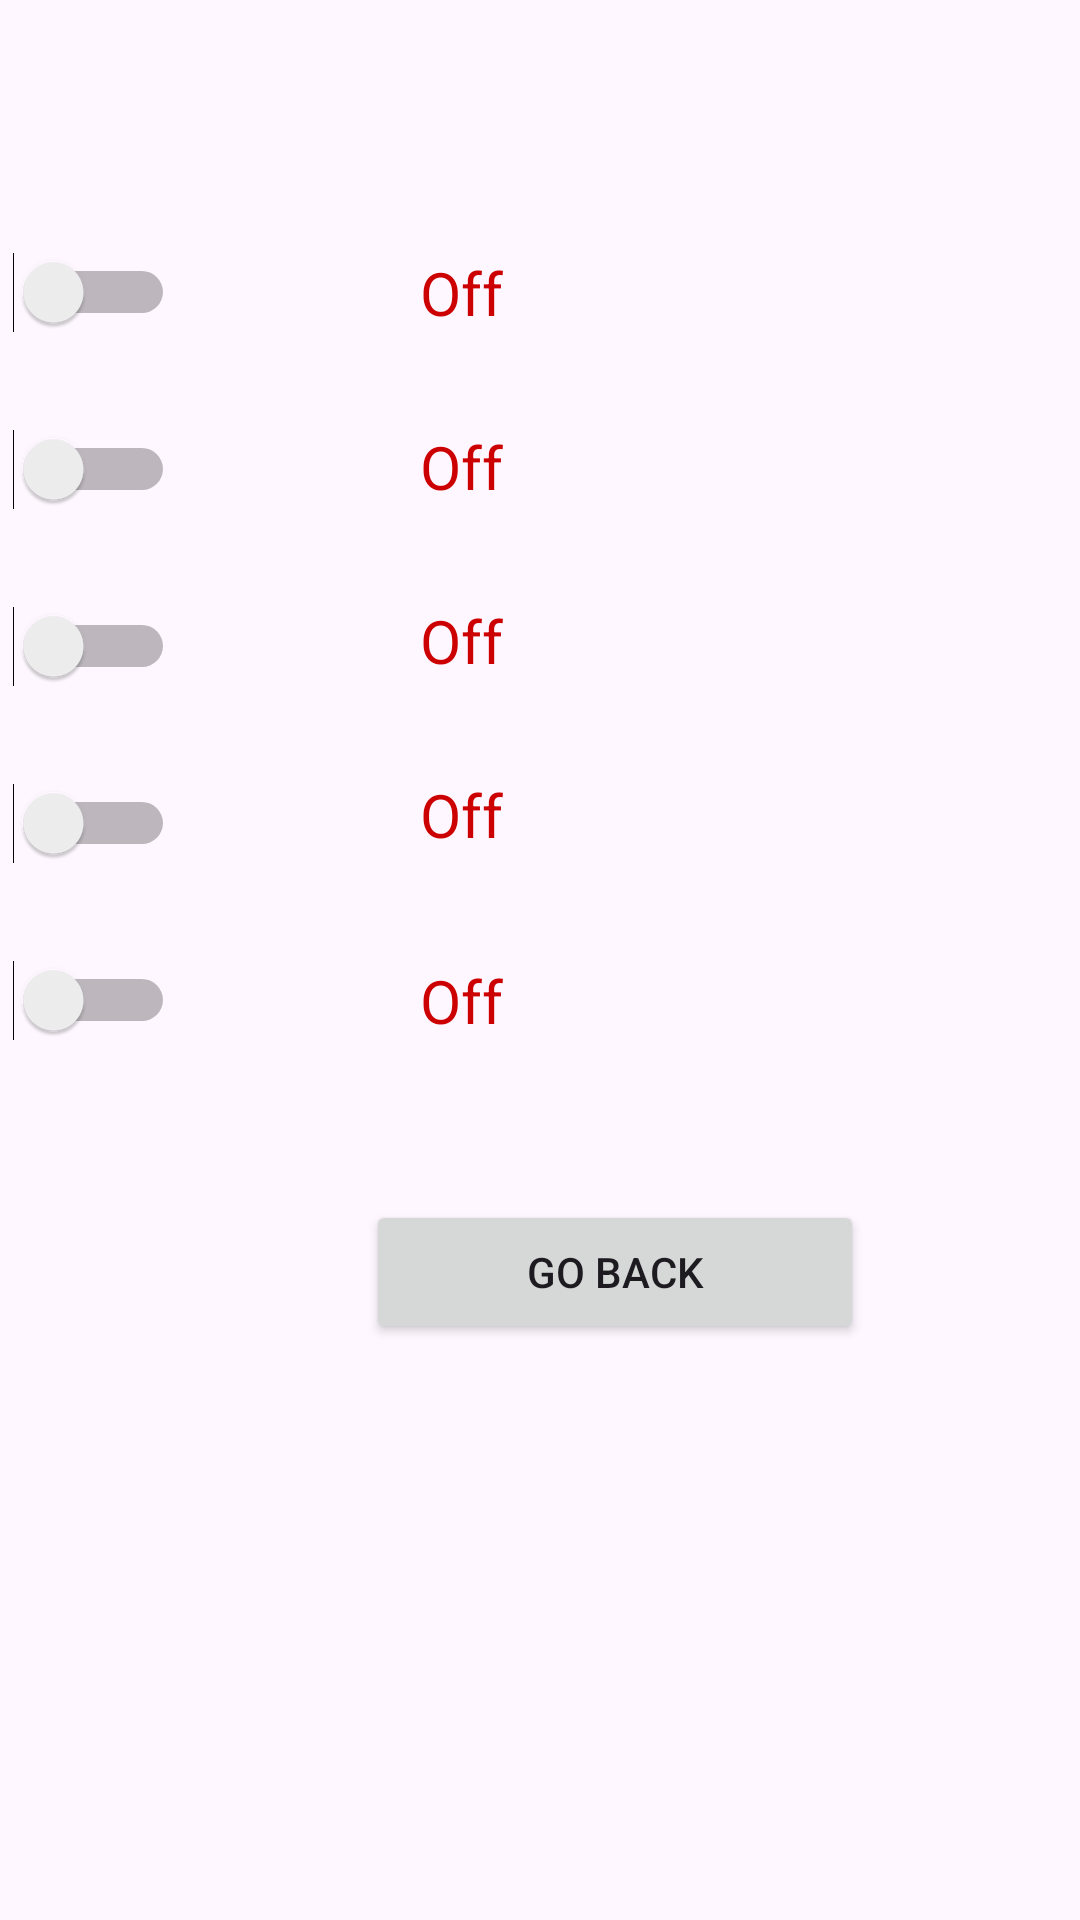

This screen was rendered from an Android layout file. Write that file and the resources it references.
<!-- AndroidManifest.xml: application theme Theme.Lesson2_BasicTest -->
<!-- res/layout/switch_page.xml -->
<?xml version="1.0" encoding="utf-8"?>
<androidx.constraintlayout.widget.ConstraintLayout xmlns:android="http://schemas.android.com/apk/res/android"
    xmlns:app="http://schemas.android.com/apk/res-auto"
    xmlns:tools="http://schemas.android.com/tools"
    android:layout_width="match_parent"
    android:layout_height="match_parent">

    <Switch
        android:id="@+id/switchOne"
        android:layout_width="wrap_content"
        android:layout_height="wrap_content"
        android:layout_marginStart="16dp"
        android:layout_marginTop="84dp"
        android:layout_marginEnd="82dp"
        android:contentDescription="@string/switchOneContentDesc"
        android:showText="false"
        app:layout_constraintEnd_toStartOf="@+id/switchOneLabel"
        app:layout_constraintHorizontal_bias="0.978"
        app:layout_constraintStart_toStartOf="parent"
        app:layout_constraintTop_toTopOf="parent"
        tools:ignore="TouchTargetSizeCheck,DuplicateSpeakableTextCheck" />

    <TextView
        android:id="@+id/switchFourLabel"
        android:layout_width="108dp"
        android:layout_height="26dp"
        android:layout_marginTop="32dp"
        android:layout_marginEnd="112dp"
        android:contentDescription="@string/switchFourTextContentDesc"
        android:text="@string/switchFourText"
        android:textColor="@android:color/holo_red_dark"
        android:textSize="20sp"
        app:layout_constraintEnd_toEndOf="parent"
        app:layout_constraintTop_toBottomOf="@+id/switchThreeLabel" />

    <TextView
        android:id="@+id/switchTwoLabel"
        android:layout_width="108dp"
        android:layout_height="26dp"
        android:layout_marginTop="32dp"
        android:layout_marginEnd="112dp"
        android:contentDescription="@string/switchTwoTextContentDesc"
        android:text="@string/switchTwoText"
        android:textColor="@android:color/holo_red_dark"
        android:textSize="20sp"
        app:layout_constraintEnd_toEndOf="parent"
        app:layout_constraintTop_toBottomOf="@+id/switchOneLabel" />

    <TextView
        android:id="@+id/switchOneLabel"
        android:layout_width="108dp"
        android:layout_height="26dp"
        android:layout_marginTop="84dp"
        android:layout_marginEnd="112dp"
        android:contentDescription="@string/switchOneTextContentDesc"
        android:text="@string/switchOneText"
        android:textColor="@android:color/holo_red_dark"
        android:textSize="20sp"
        app:layout_constraintEnd_toEndOf="parent"
        app:layout_constraintTop_toTopOf="parent" />

    <TextView
        android:id="@+id/switchFiveLabel"
        android:layout_width="108dp"
        android:layout_height="26dp"
        android:layout_marginTop="36dp"
        android:layout_marginEnd="112dp"
        android:contentDescription="@string/switchFiveTextContentDesc"
        android:text="@string/switchFiveText"
        android:textColor="@android:color/holo_red_dark"
        android:textSize="20sp"
        app:layout_constraintEnd_toEndOf="parent"
        app:layout_constraintTop_toBottomOf="@+id/switchFourLabel" />

    <Switch
        android:id="@+id/switchTwo"
        android:layout_width="wrap_content"
        android:layout_height="wrap_content"
        android:layout_marginStart="16dp"
        android:layout_marginTop="32dp"
        android:layout_marginEnd="82dp"
        android:contentDescription="@string/switchTwoContentDesc"
        android:showText="false"
        app:layout_constraintEnd_toStartOf="@+id/switchTwoLabel"
        app:layout_constraintHorizontal_bias="0.978"
        app:layout_constraintStart_toStartOf="parent"
        app:layout_constraintTop_toBottomOf="@+id/switchOne"
        tools:ignore="TouchTargetSizeCheck" />

    <TextView
        android:id="@+id/switchThreeLabel"
        android:layout_width="108dp"
        android:layout_height="26dp"
        android:layout_marginTop="32dp"
        android:layout_marginEnd="112dp"
        android:contentDescription="@string/switchThreeTextContentDesc"
        android:text="@string/switchThreeText"
        android:textColor="@android:color/holo_red_dark"
        android:textSize="20sp"
        app:layout_constraintEnd_toEndOf="parent"
        app:layout_constraintTop_toBottomOf="@+id/switchTwoLabel" />

    <Switch
        android:id="@+id/switchThree"
        android:layout_width="wrap_content"
        android:layout_height="wrap_content"
        android:layout_marginStart="16dp"
        android:layout_marginTop="32dp"
        android:layout_marginEnd="82dp"
        android:contentDescription="@string/switchThreeContentDesc"
        android:showText="false"
        app:layout_constraintEnd_toStartOf="@+id/switchThreeLabel"
        app:layout_constraintHorizontal_bias="0.978"
        app:layout_constraintStart_toStartOf="parent"
        app:layout_constraintTop_toBottomOf="@+id/switchTwo"
        tools:ignore="TouchTargetSizeCheck" />

    <Switch
        android:id="@+id/switchFour"
        android:layout_width="wrap_content"
        android:layout_height="wrap_content"
        android:layout_marginStart="16dp"
        android:layout_marginTop="32dp"
        android:layout_marginEnd="82dp"
        android:contentDescription="@string/switchFourContentDesc"
        android:showText="false"
        app:layout_constraintEnd_toStartOf="@+id/switchFourLabel"
        app:layout_constraintHorizontal_bias="0.978"
        app:layout_constraintStart_toStartOf="parent"
        app:layout_constraintTop_toBottomOf="@+id/switchThree"
        tools:ignore="TouchTargetSizeCheck" />

    <Switch
        android:id="@+id/switchFive"
        android:layout_width="wrap_content"
        android:layout_height="wrap_content"
        android:layout_marginStart="16dp"
        android:layout_marginTop="32dp"
        android:layout_marginEnd="82dp"
        android:contentDescription="@string/switchFiveContentDesc"
        android:showText="false"
        app:layout_constraintEnd_toStartOf="@+id/switchFiveLabel"
        app:layout_constraintHorizontal_bias="0.978"
        app:layout_constraintStart_toStartOf="parent"
        app:layout_constraintTop_toBottomOf="@+id/switchFour"
        tools:ignore="TouchTargetSizeCheck" />

    <Button
        android:id="@+id/switchPageGoBackButton"
        android:layout_width="166dp"
        android:layout_height="48dp"
        android:layout_marginStart="122dp"
        android:layout_marginEnd="123dp"
        android:layout_marginBottom="192dp"
        android:contentDescription="@string/switchPageGoBackButtonContentDesc"
        android:text="@string/switchPageGoBackButtonText"
        app:layout_constraintBottom_toBottomOf="parent"
        app:layout_constraintEnd_toEndOf="parent"
        app:layout_constraintHorizontal_bias="0.0"
        app:layout_constraintStart_toStartOf="parent" />

</androidx.constraintlayout.widget.ConstraintLayout>
<!-- resources referenced by this layout -->
<resources>
  <string name="switchFiveContentDesc">switch-five-acc-id</string>
  <string name="switchFiveText">Off</string>
  <string name="switchFiveTextContentDesc">switch-five-text-acc-id</string>
  <string name="switchFourContentDesc">switch-four-acc-id</string>
  <string name="switchFourText">Off</string>
  <string name="switchFourTextContentDesc">switch-four-text-acc-id</string>
  <string name="switchOneContentDesc">switch-one-acc-id</string>
  <string name="switchOneText">Off</string>
  <string name="switchOneTextContentDesc">switch-one-text-acc-id</string>
  <string name="switchPageGoBackButtonContentDesc">go-back-btn-acc-id</string>
  <string name="switchPageGoBackButtonText">Go Back</string>
  <string name="switchThreeContentDesc">switch-three-acc-id</string>
  <string name="switchThreeText">Off</string>
  <string name="switchThreeTextContentDesc">switch-three-text-acc-id</string>
  <string name="switchTwoContentDesc">switch-two-acc-id</string>
  <string name="switchTwoText">Off</string>
  <string name="switchTwoTextContentDesc">switch-two-text-acc-id</string>
  <style name="Theme.Lesson2_BasicTest" parent="Base.Theme.Lesson2_BasicTest" />
  <style name="Base.Theme.Lesson2_BasicTest" parent="Theme.Material3.DayNight.NoActionBar">
          
          
      </style>
</resources>
